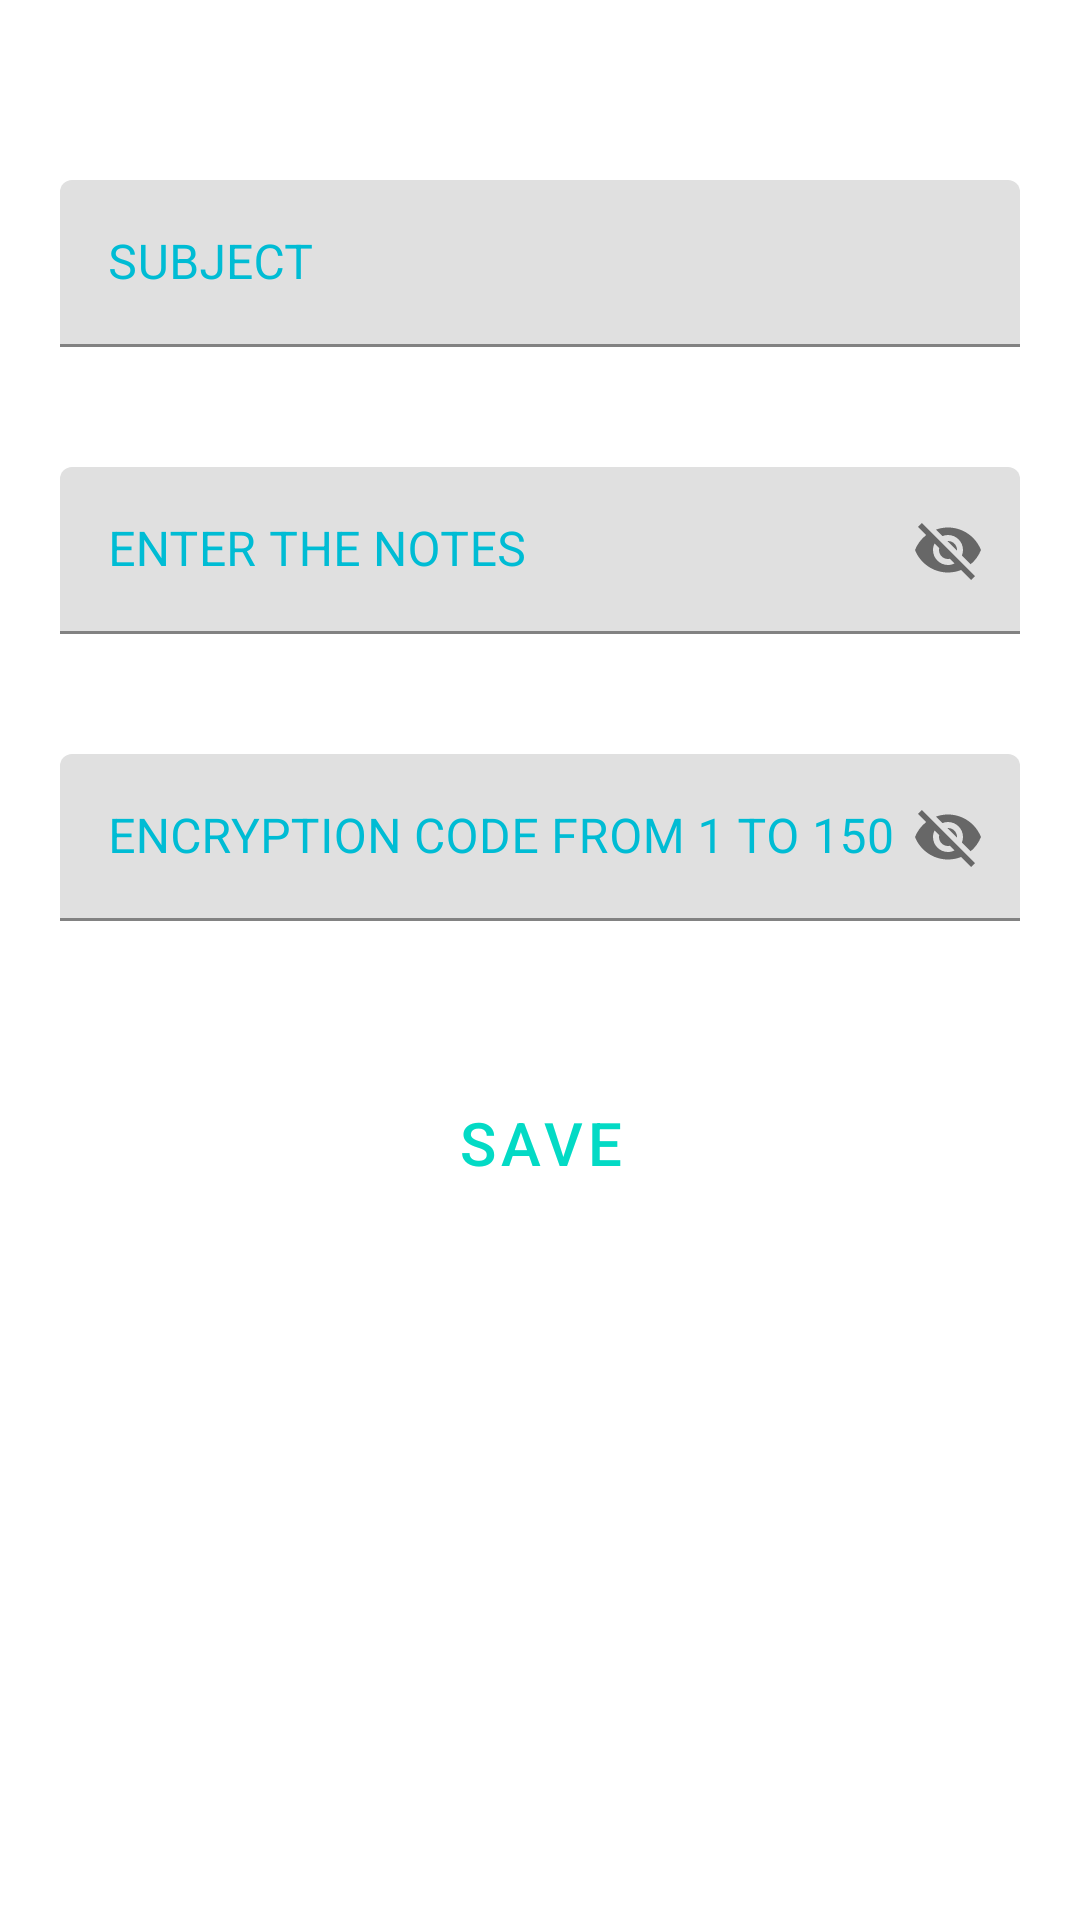

Here is an Android app screen rendered from its layout file. Give the layout XML and the strings, colors and styles it references.
<!-- AndroidManifest.xml: application theme Theme.PASSNOTELITE -->
<!-- res/layout/activity_schedule_notes.xml -->
<?xml version="1.0" encoding="utf-8"?>
<LinearLayout xmlns:android="http://schemas.android.com/apk/res/android"
    xmlns:app="http://schemas.android.com/apk/res-auto"
    xmlns:tools="http://schemas.android.com/tools"
    android:layout_width="match_parent"
    android:layout_height="match_parent"
    android:orientation="vertical"
    tools:context=".ScheduleNotes">


    <com.google.android.material.textfield.TextInputLayout
        android:layout_width="match_parent"
        android:layout_height="wrap_content"
        android:hint="SUBJECT "


        android:layout_marginTop="40dp"
        android:padding="20dp"
        android:paddingTop="80dp"

        android:textColorHint="@color/colorPrimary">

        <com.google.android.material.textfield.TextInputEditText
            android:layout_width="match_parent"
            android:layout_height="wrap_content"
            android:id="@+id/namesubject"


            android:textColorHint="@color/colorPrimaryDark" />
    </com.google.android.material.textfield.TextInputLayout>
    <com.google.android.material.textfield.TextInputLayout
        android:layout_width="match_parent"
        android:layout_height="wrap_content"
        android:hint="ENTER THE NOTES"
        app:passwordToggleEnabled="true"



        android:padding="20dp"
        android:paddingTop="80dp"

        android:textColorHint="@color/colorPrimary">

        <com.google.android.material.textfield.TextInputEditText
            android:layout_width="match_parent"
            android:layout_height="wrap_content"
            android:id="@+id/notepass"


            android:textColorHint="@color/colorPrimaryDark" />
    </com.google.android.material.textfield.TextInputLayout>
    <com.google.android.material.textfield.TextInputLayout
        android:layout_width="match_parent"
        android:layout_height="wrap_content"
        android:hint="ENCRYPTION CODE FROM 1 TO 150"
        app:passwordToggleEnabled="true"



        android:padding="20dp"
        android:paddingTop="80dp"

        android:textColorHint="@color/colorPrimary">

        <com.google.android.material.textfield.TextInputEditText
            android:layout_width="match_parent"
            android:layout_height="wrap_content"
            android:id="@+id/notecode"
            android:inputType="number"


            android:textColorHint="@color/colorPrimaryDark" />
    </com.google.android.material.textfield.TextInputLayout>

    <Button
        android:id="@+id/savesnotes"
        style="@style/Widget.MaterialComponents.Button.TextButton"
        android:layout_width="wrap_content"
        android:layout_height="wrap_content"
        android:layout_gravity="center"
        android:layout_marginTop="30dp"
        android:textSize="20sp"
        android:text="SAVE" />


</LinearLayout>
<!-- resources referenced by this layout -->
<resources>
  <color name="colorPrimary">#00BCD4</color>
  <color name="colorPrimaryDark">#CA785E</color>
  <style name="Theme.PASSNOTELITE" parent="Theme.MaterialComponents.DayNight.NoActionBar">
          
          <item name="colorPrimary">@color/purple_500</item>
          <item name="colorPrimaryVariant">@color/purple_700</item>
          <item name="colorOnPrimary">@color/white</item>
          
          <item name="colorSecondary">@color/teal_200</item>
          <item name="colorSecondaryVariant">@color/teal_700</item>
          <item name="colorOnSecondary">@color/black</item>
          
          <item name="android:statusBarColor" tools:targetApi="l">?attr/colorPrimaryVariant</item>
          
      </style>
  <color name="purple_500">#03DAC5</color>
  <color name="purple_700">#03DAC5</color>
  <color name="white">#FFFFFFFF</color>
  <color name="teal_200">#FF03DAC5</color>
  <color name="teal_700">#FF018786</color>
  <color name="black">#FF000000</color>
</resources>
